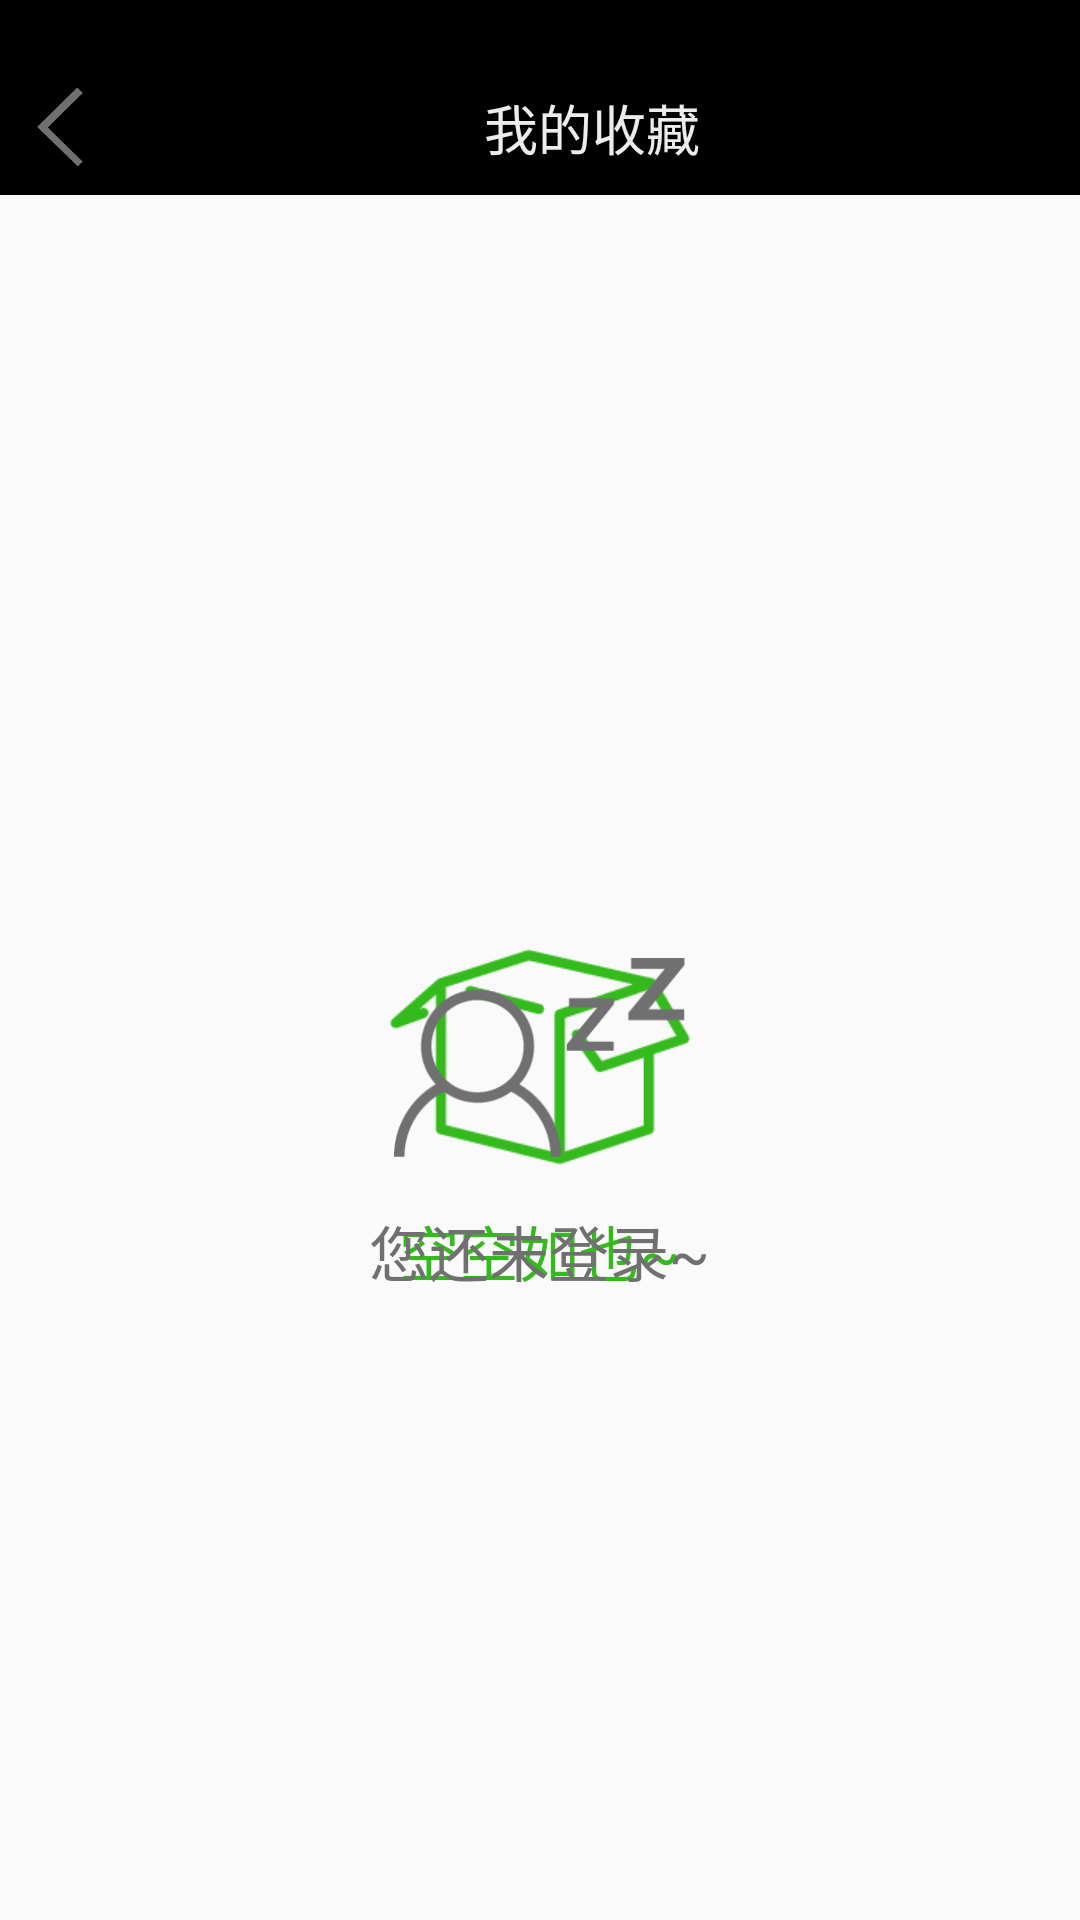

Reconstruct the res/layout file that produces this screen, plus the resources it refers to.
<!-- AndroidManifest.xml: application theme Theme.Design.Light.NoActionBar -->
<!-- res/layout/video_collect.xml -->
<?xml version="1.0" encoding="utf-8"?>
<LinearLayout xmlns:android="http://schemas.android.com/apk/res/android"
    android:layout_width="match_parent"
    android:layout_height="match_parent"
    android:orientation="vertical">
    <View
        android:layout_width="match_parent"
        android:layout_height="20dp"
        android:background="#000000"/>
    <LinearLayout
        android:layout_width="match_parent"
        android:layout_height="45dp"
        android:orientation="horizontal"
        android:background="#000">

        <ImageView
            android:id="@+id/back"
            android:layout_width="30dp"
            android:layout_height="30dp"
            android:src="@drawable/leftdir"
            android:layout_gravity="center"
            android:layout_marginLeft="5dp"/>

        <TextView
            android:layout_width="0dp"
            android:layout_height="match_parent"
            android:layout_weight="1"
            android:text="我的收藏"
            android:textColor="@color/me_layout_background"
            android:gravity="center"
            android:textSize="18sp"/>

    </LinearLayout>

    <RelativeLayout
        android:layout_width="match_parent"
        android:layout_height="0dp"
        android:layout_weight="1">

        <android.support.v7.widget.RecyclerView
            android:id="@+id/history_recyclerView"
            android:layout_width="match_parent"
            android:layout_height="match_parent">

        </android.support.v7.widget.RecyclerView>

        <RelativeLayout
            android:id="@+id/history_null"
            android:layout_width="match_parent"
            android:layout_height="match_parent"
            android:orientation="vertical"
            android:layout_centerInParent="true">

            <ImageView
                android:id="@+id/image1"
                android:layout_width="100dp"
                android:layout_height="100dp"
                android:src="@drawable/historynull"
                android:layout_centerInParent="true"/>

            <TextView
                android:layout_below="@id/image1"
                android:layout_width="wrap_content"
                android:layout_height="wrap_content"
                android:textSize="20sp"
                android:text="空空如也~"
                android:textColor="#35ba1d"
                android:layout_centerHorizontal="true"/>

        </RelativeLayout>

        <RelativeLayout
            android:id="@+id/nologin"
            android:layout_width="match_parent"
            android:layout_height="match_parent"
            android:orientation="vertical"
            android:layout_centerInParent="true">

            <ImageView
                android:id="@+id/image2"
                android:layout_width="100dp"
                android:layout_height="100dp"
                android:src="@drawable/nologin"
                android:layout_centerInParent="true"/>

            <TextView
                android:layout_below="@id/image2"
                android:layout_width="wrap_content"
                android:layout_height="wrap_content"
                android:textSize="20sp"
                android:text="您还未登录~"
                android:textColor="#707070"
                android:layout_centerHorizontal="true"/>

        </RelativeLayout>

    </RelativeLayout>

</LinearLayout>
<!-- resources referenced by this layout -->
<resources>
  <color name="me_layout_background">#ececec</color>
  <!-- drawable historynull: png bitmap (drawable, 4574 bytes) -->
  <!-- drawable leftdir: png bitmap (drawable, 2563 bytes) -->
  <!-- drawable nologin: png bitmap (drawable, 6233 bytes) -->
</resources>
